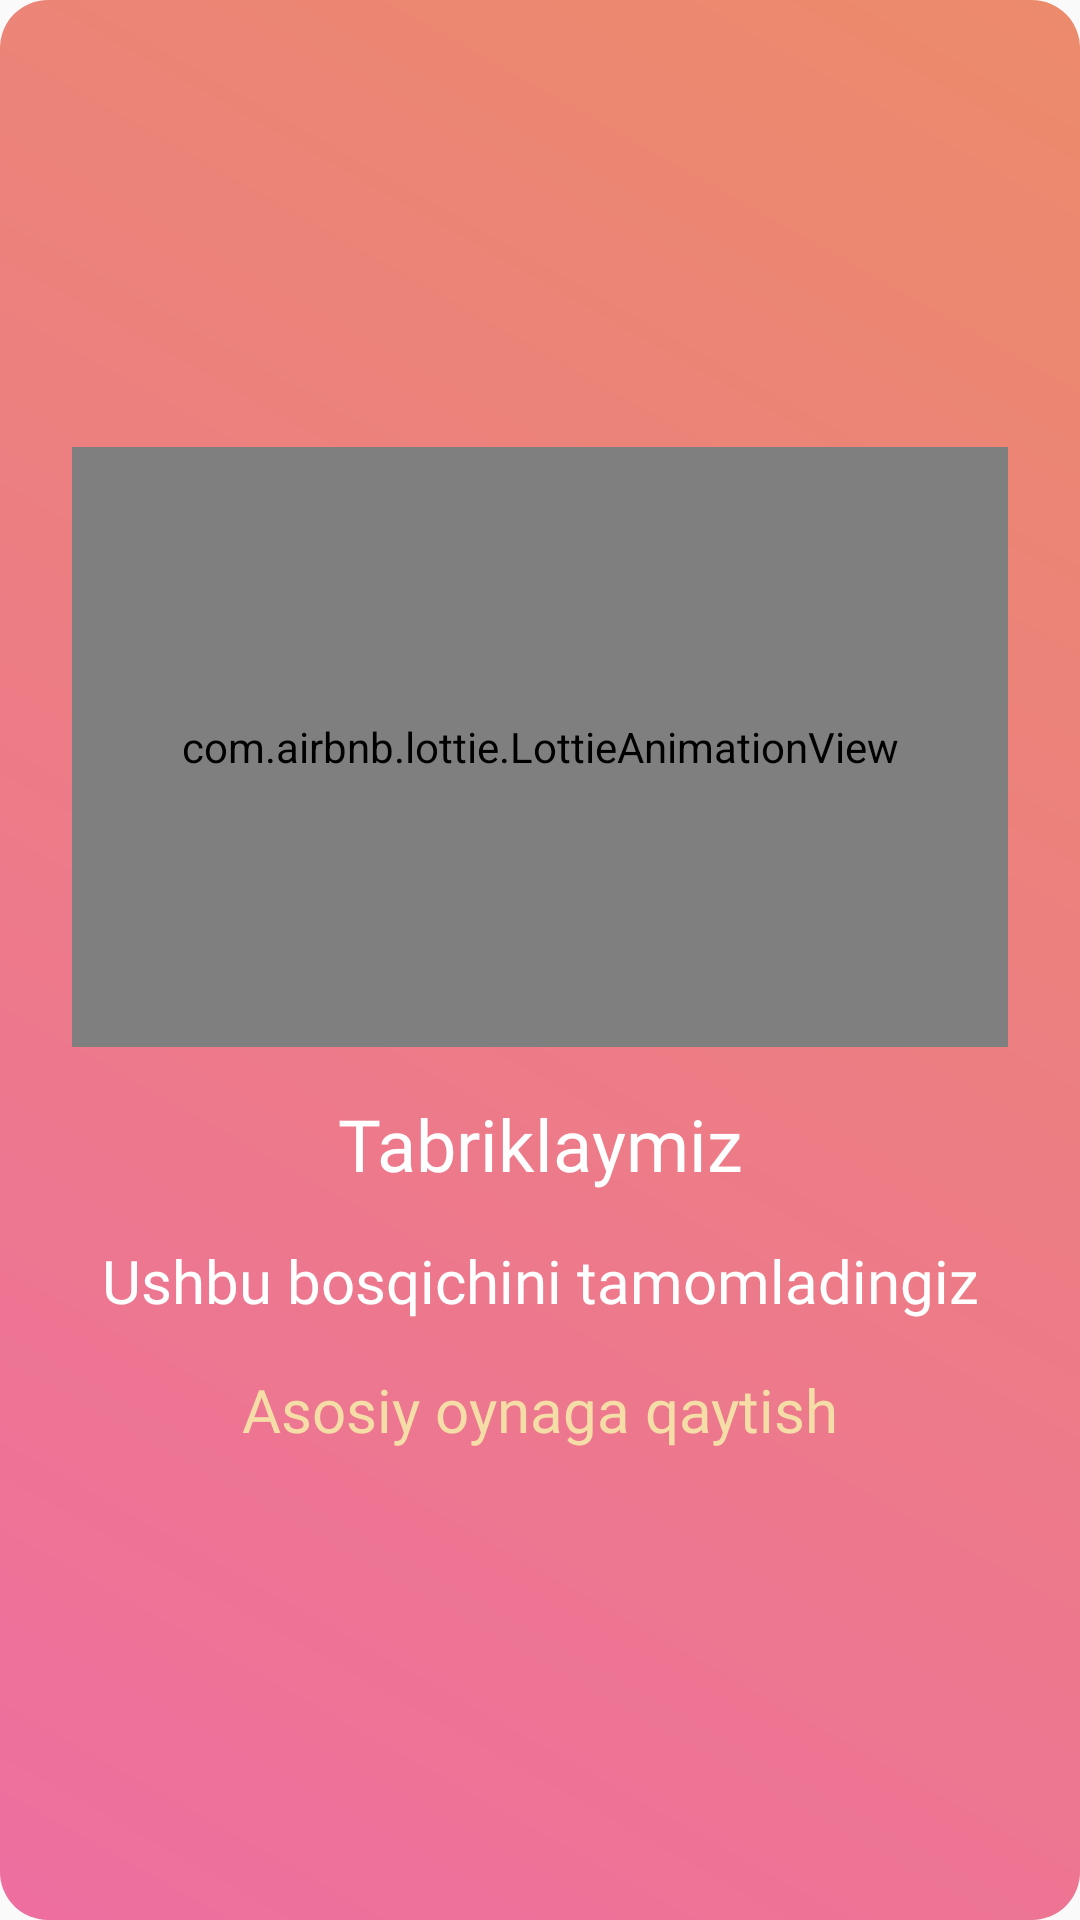

This screen was rendered from an Android layout file. Write that file and the resources it references.
<!-- AndroidManifest.xml: application theme Theme.4Pics1Word -->
<!-- res/layout/dialog_level_up.xml -->
<?xml version="1.0" encoding="utf-8"?>
<androidx.constraintlayout.widget.ConstraintLayout xmlns:android="http://schemas.android.com/apk/res/android"
    xmlns:app="http://schemas.android.com/apk/res-auto"
    android:layout_width="wrap_content"
    android:layout_height="wrap_content"
    android:layout_gravity="center"
    android:layout_marginHorizontal="16dp"
    android:background="@drawable/rectangle_1"
    android:paddingHorizontal="24dp">

    <com.airbnb.lottie.LottieAnimationView
        android:id="@+id/level_up_lottie"
        android:layout_width="0dp"
        android:layout_height="200dp"
        android:layout_marginTop="16dp"
        android:visibility="visible"
        app:layout_constraintBottom_toTopOf="@+id/text_title"
        app:layout_constraintEnd_toEndOf="parent"
        app:layout_constraintHorizontal_bias="0.5"
        app:layout_constraintStart_toStartOf="parent"
        app:layout_constraintTop_toTopOf="parent"
        app:layout_constraintVertical_chainStyle="packed"
        app:lottie_autoPlay="true"
        app:lottie_loop="true"
        app:lottie_rawRes="@raw/level_up_confetti_animation"
        app:lottie_speed=".5" />

    <TextView
        android:id="@+id/text_title"
        android:layout_width="wrap_content"
        android:layout_height="wrap_content"
        android:layout_marginTop="16dp"
        android:fontFamily="@font/poppins_bold"
        android:gravity="center"
        android:text="Tabriklaymiz"
        android:textAllCaps="false"
        android:textColor="@color/white"
        android:textSize="24sp"
        app:layout_constraintBottom_toTopOf="@+id/text_subtitle"
        app:layout_constraintEnd_toEndOf="parent"
        app:layout_constraintHorizontal_bias="0.5"
        app:layout_constraintStart_toStartOf="parent"
        app:layout_constraintTop_toBottomOf="@+id/level_up_lottie" />


    <TextView
        android:id="@+id/text_subtitle"
        android:layout_width="wrap_content"
        android:layout_height="wrap_content"
        android:layout_margin="16dp"
        android:layout_marginTop="4dp"
        android:fontFamily="@font/poppins_regular"
        android:gravity="center"
        android:text="Ushbu bosqichini tamomladingiz"
        android:textAllCaps="false"
        android:textColor="@color/white"
        android:textSize="20sp"
        app:layout_constraintBottom_toTopOf="@+id/main_menu_btn"
        app:layout_constraintEnd_toEndOf="parent"
        app:layout_constraintHorizontal_bias="0.5"
        app:layout_constraintStart_toStartOf="parent"
        app:layout_constraintTop_toBottomOf="@+id/text_title" />

    <TextView
        android:id="@+id/main_menu_btn"
        android:layout_width="wrap_content"
        android:layout_height="wrap_content"
        android:layout_marginHorizontal="24dp"
        android:layout_marginBottom="24dp"
        android:fontFamily="@font/poppins_semibold"
        android:text="Asosiy oynaga qaytish"
        android:textAllCaps="false"
        android:textColor="@color/yellow"
        android:textSize="20sp"
        app:layout_constraintBottom_toBottomOf="parent"
        app:layout_constraintEnd_toEndOf="parent"
        app:layout_constraintHorizontal_bias="0.5"
        app:layout_constraintStart_toStartOf="parent"
        app:layout_constraintTop_toBottomOf="@+id/text_subtitle" />


</androidx.constraintlayout.widget.ConstraintLayout>
<!-- resources referenced by this layout -->
<resources>
  <color name="white">#FFFFFFFF</color>
  <color name="yellow">#F4DDA6</color>
  <!-- drawable rectangle_1 (drawable) -->
  <?xml version="1.0" encoding="utf-8"?>
  <shape xmlns:android="http://schemas.android.com/apk/res/android"
      android:shape="rectangle">
  
      <corners android:radius="16dp"/>
      <gradient
          android:angle="45"
          android:endColor="#FFEC8B6A"
          android:startColor="#FFED6EA0" />
  
  </shape>
  <style name="Theme.4Pics1Word" parent="Theme.AppCompat.DayNight.NoActionBar">
          
          <item name="colorPrimary">@color/purple_500</item>
          <item name="colorPrimaryVariant">@color/yellow</item>
          <item name="colorOnPrimary">@color/white</item>
          
          <item name="colorSecondary">@color/teal_200</item>
          <item name="colorSecondaryVariant">@color/teal_700</item>
          <item name="colorOnSecondary">@color/black</item>
          
          <item name="android:statusBarColor" tools:targetApi="l">?attr/colorPrimaryVariant</item>
  
  
          
      </style>
  <color name="purple_500">#FF6200EE</color>
  <color name="teal_200">#FF03DAC5</color>
  <color name="teal_700">#FF018786</color>
  <color name="black">#FF000000</color>
</resources>
